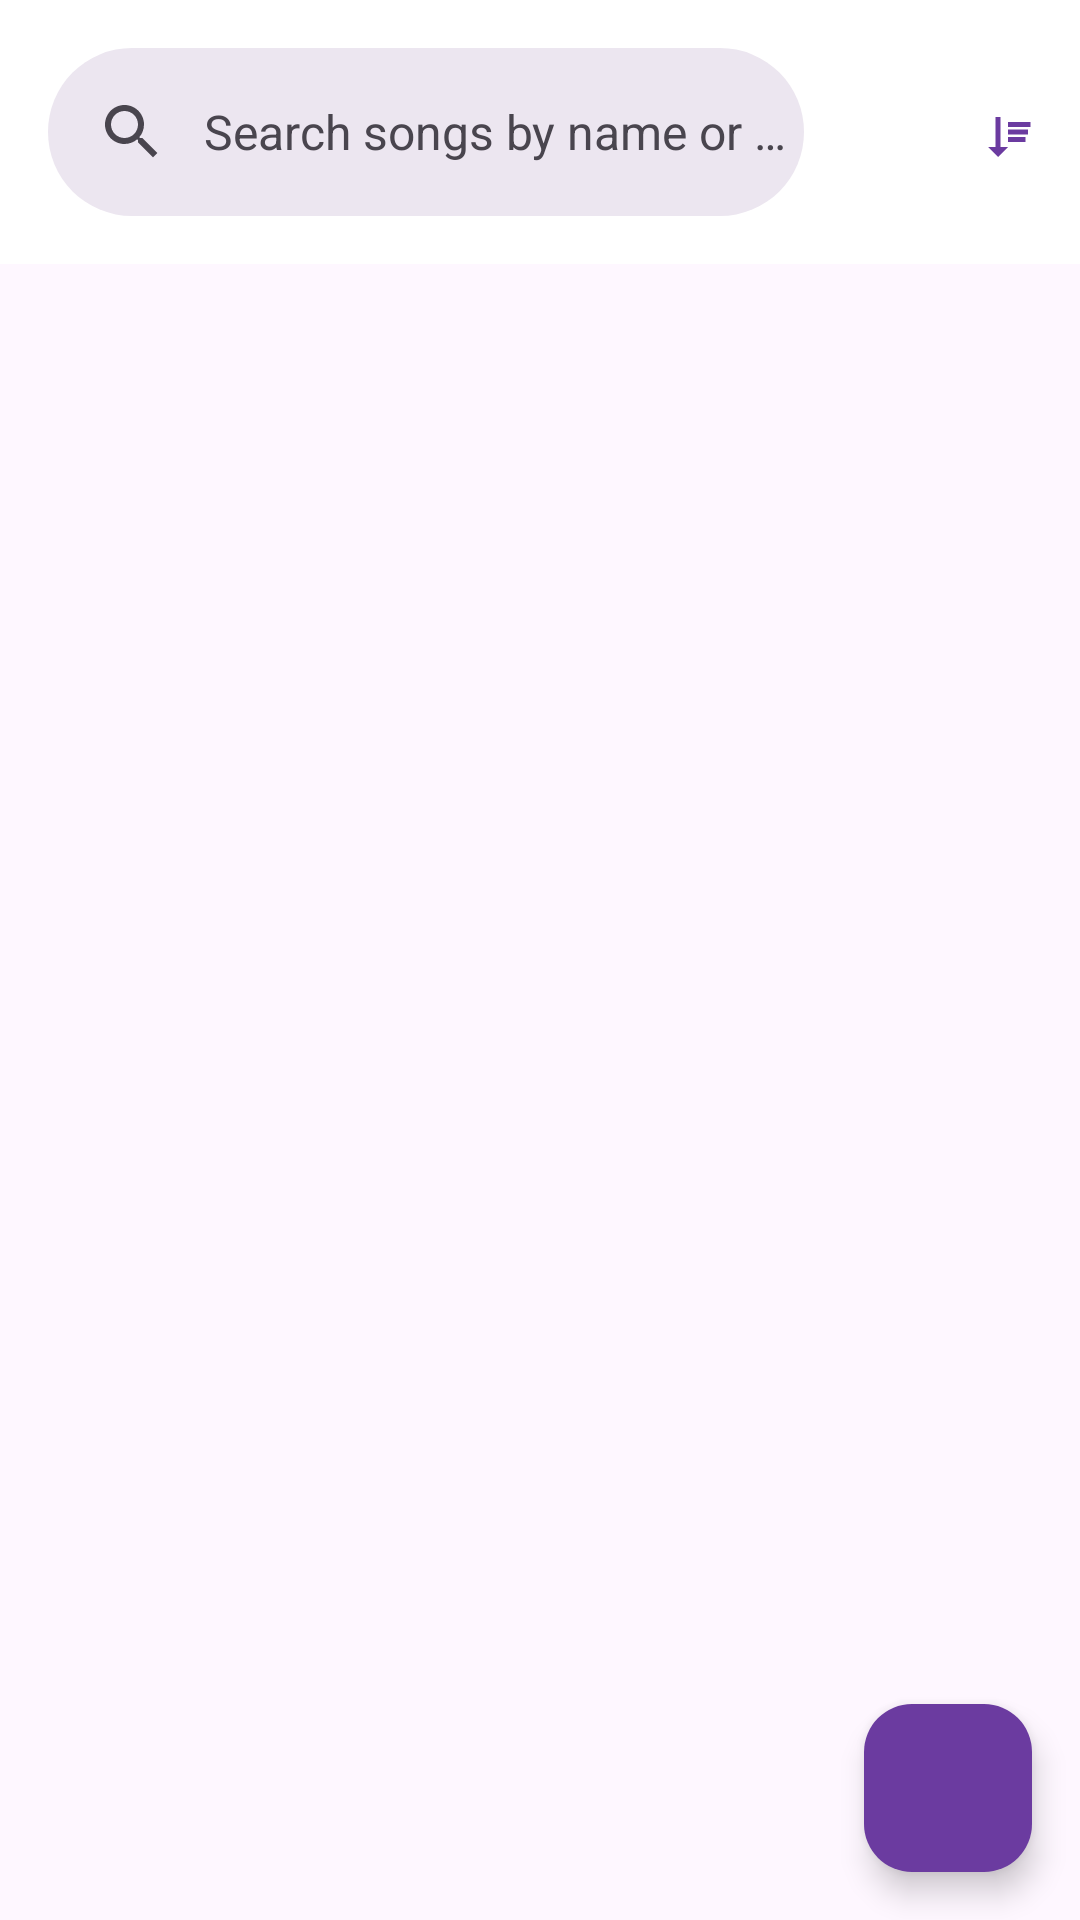

Reconstruct the res/layout file that produces this screen, plus the resources it refers to.
<!-- AndroidManifest.xml: application theme Theme.Singventory -->
<!-- res/layout/fragment_songs.xml -->
<?xml version="1.0" encoding="utf-8"?>
<androidx.constraintlayout.widget.ConstraintLayout xmlns:android="http://schemas.android.com/apk/res/android"
    xmlns:app="http://schemas.android.com/apk/res-auto"
    android:layout_width="match_parent"
    android:layout_height="match_parent">

    <com.google.android.material.appbar.AppBarLayout
        android:id="@+id/app_bar_layout"
        android:layout_width="0dp"
        android:layout_height="wrap_content"
        app:layout_constraintEnd_toEndOf="parent"
        app:layout_constraintStart_toStartOf="parent"
        app:layout_constraintTop_toTopOf="parent">

        <LinearLayout
            android:layout_width="match_parent"
            android:layout_height="wrap_content"
            android:orientation="horizontal">

            <com.google.android.material.search.SearchBar
                android:id="@+id/search_bar"
                android:layout_width="0dp"
                android:layout_height="wrap_content"
                android:layout_weight="1"
                android:hint="@string/search_songs_hint" />

            <com.google.android.material.button.MaterialButton
                android:id="@+id/btn_sort"
                style="@style/Widget.Material3.Button.IconButton"
                android:layout_width="wrap_content"
                android:layout_height="wrap_content"
                android:layout_gravity="center_vertical"
                android:contentDescription="Sort songs"
                app:icon="@drawable/ic_sort" />

            <com.google.android.material.button.MaterialButton
                android:id="@+id/btn_sort_direction"
                style="@style/Widget.Material3.Button.IconButton"
                android:layout_width="wrap_content"
                android:layout_height="wrap_content"
                android:layout_gravity="center_vertical"
                android:contentDescription="Sort direction"
                app:icon="@drawable/ic_sort_descending" />

        </LinearLayout>

    </com.google.android.material.appbar.AppBarLayout>

    <androidx.recyclerview.widget.RecyclerView
        android:id="@+id/songs_recycler_view"
        android:layout_width="0dp"
        android:layout_height="0dp"
        android:clipToPadding="false"
        android:paddingBottom="88dp"
        app:layout_constraintBottom_toBottomOf="parent"
        app:layout_constraintEnd_toEndOf="parent"
        app:layout_constraintStart_toStartOf="parent"
        app:layout_constraintTop_toBottomOf="@id/app_bar_layout" />

    <TextView
        android:id="@+id/empty_view"
        android:layout_width="wrap_content"
        android:layout_height="wrap_content"
        android:layout_marginStart="16dp"
        android:layout_marginEnd="16dp"
        android:text="@string/empty_songs"
        android:textAppearance="?attr/textAppearanceBodyLarge"
        android:visibility="gone"
        app:layout_constraintBottom_toBottomOf="parent"
        app:layout_constraintEnd_toEndOf="parent"
        app:layout_constraintStart_toStartOf="parent"
        app:layout_constraintTop_toTopOf="parent" />

    <com.google.android.material.floatingactionbutton.FloatingActionButton
        android:id="@+id/fab_add_song"
        android:layout_width="wrap_content"
        android:layout_height="wrap_content"
        android:layout_margin="16dp"
        android:contentDescription="@string/add_song"
        app:backgroundTint="@color/primary_button_background"
        app:tint="@android:color/white"
        app:layout_constraintBottom_toBottomOf="parent"
        app:layout_constraintEnd_toEndOf="parent"
        app:srcCompat="@drawable/ic_add" />

</androidx.constraintlayout.widget.ConstraintLayout>
<!-- resources referenced by this layout -->
<resources>
  <color name="primary_button_background">#6B3BA0</color>
  <!-- drawable ic_sort_descending (drawable) -->
  <vector xmlns:android="http://schemas.android.com/apk/res/android"
      android:width="24dp"
      android:height="24dp"
      android:viewportWidth="24"
      android:viewportHeight="24"
      android:tint="?attr/colorOnSurface">
    <path
        android:fillColor="@android:color/white"
        android:pathData="M4,18l4,4l4,-4h-3V6H7v12H4zM12,8v2h9V8H12zM12,14v2h7v-2H12zM12,11v2h8v-2H12z"/>
  </vector>
  <string name="add_song">Add Song</string>
  <string name="empty_songs">No songs yet. Add your first karaoke song!</string>
  <string name="search_songs_hint">Search songs by name or artist</string>
  <style name="Theme.Singventory" parent="Theme.Material3.DayNight">
          
          <item name="colorPrimary">@color/musical_purple_primary</item>
          <item name="colorOnPrimary">@color/white</item>
          <item name="colorPrimaryContainer">@color/musical_purple_light</item>
          <item name="colorOnPrimaryContainer">@color/musical_purple_dark</item>
          
          
          <item name="colorSecondary">@color/musical_gold</item>
          <item name="colorOnSecondary">@color/black</item>
          <item name="colorSecondaryContainer">@color/musical_gold_light</item>
          <item name="colorOnSecondaryContainer">@color/musical_gold_dark</item>
          
          
          <item name="colorSurface">@color/surface_light</item>
          <item name="colorOnSurface">@color/on_surface_light</item>
          <item name="colorSurfaceVariant">@color/surface_variant_light</item>
          <item name="colorOnSurfaceVariant">@color/on_surface_variant_light</item>
          
          
          <item name="android:statusBarColor">@android:color/transparent</item>
          <item name="android:windowLightStatusBar">true</item>
          <item name="android:navigationBarColor">@android:color/transparent</item>
          <item name="android:windowLightNavigationBar">true</item>
          
          
          <item name="bottomNavigationStyle">@style/Widget.Singventory.BottomNavigationView</item>
      </style>
  <color name="musical_purple_primary">#6B3BA0</color>
  <color name="white">#FFFFFFFF</color>
  <color name="musical_purple_light">#9A6BCC</color>
  <color name="musical_purple_dark">#4A2974</color>
  <color name="musical_gold">#D4AF37</color>
  <color name="black">#FF000000</color>
  <color name="musical_gold_light">#FFDF6B</color>
  <color name="musical_gold_dark">#9A7F00</color>
  <color name="surface_light">#FFFFFFFF</color>
  <color name="on_surface_light">#1C1B1F</color>
  <color name="surface_variant_light">#F4F0F4</color>
  <color name="on_surface_variant_light">#49454E</color>
  <style name="Widget.Singventory.BottomNavigationView" parent="Widget.Material3.BottomNavigationView">
          <item name="materialThemeOverlay">@style/ThemeOverlay.Singventory.BottomNavigation</item>
      </style>
  <style name="ThemeOverlay.Singventory.BottomNavigation" parent="">
          <item name="colorPrimary">@color/musical_purple_primary</item>
          <item name="colorSurface">@color/surface_light</item>
      </style>
</resources>
